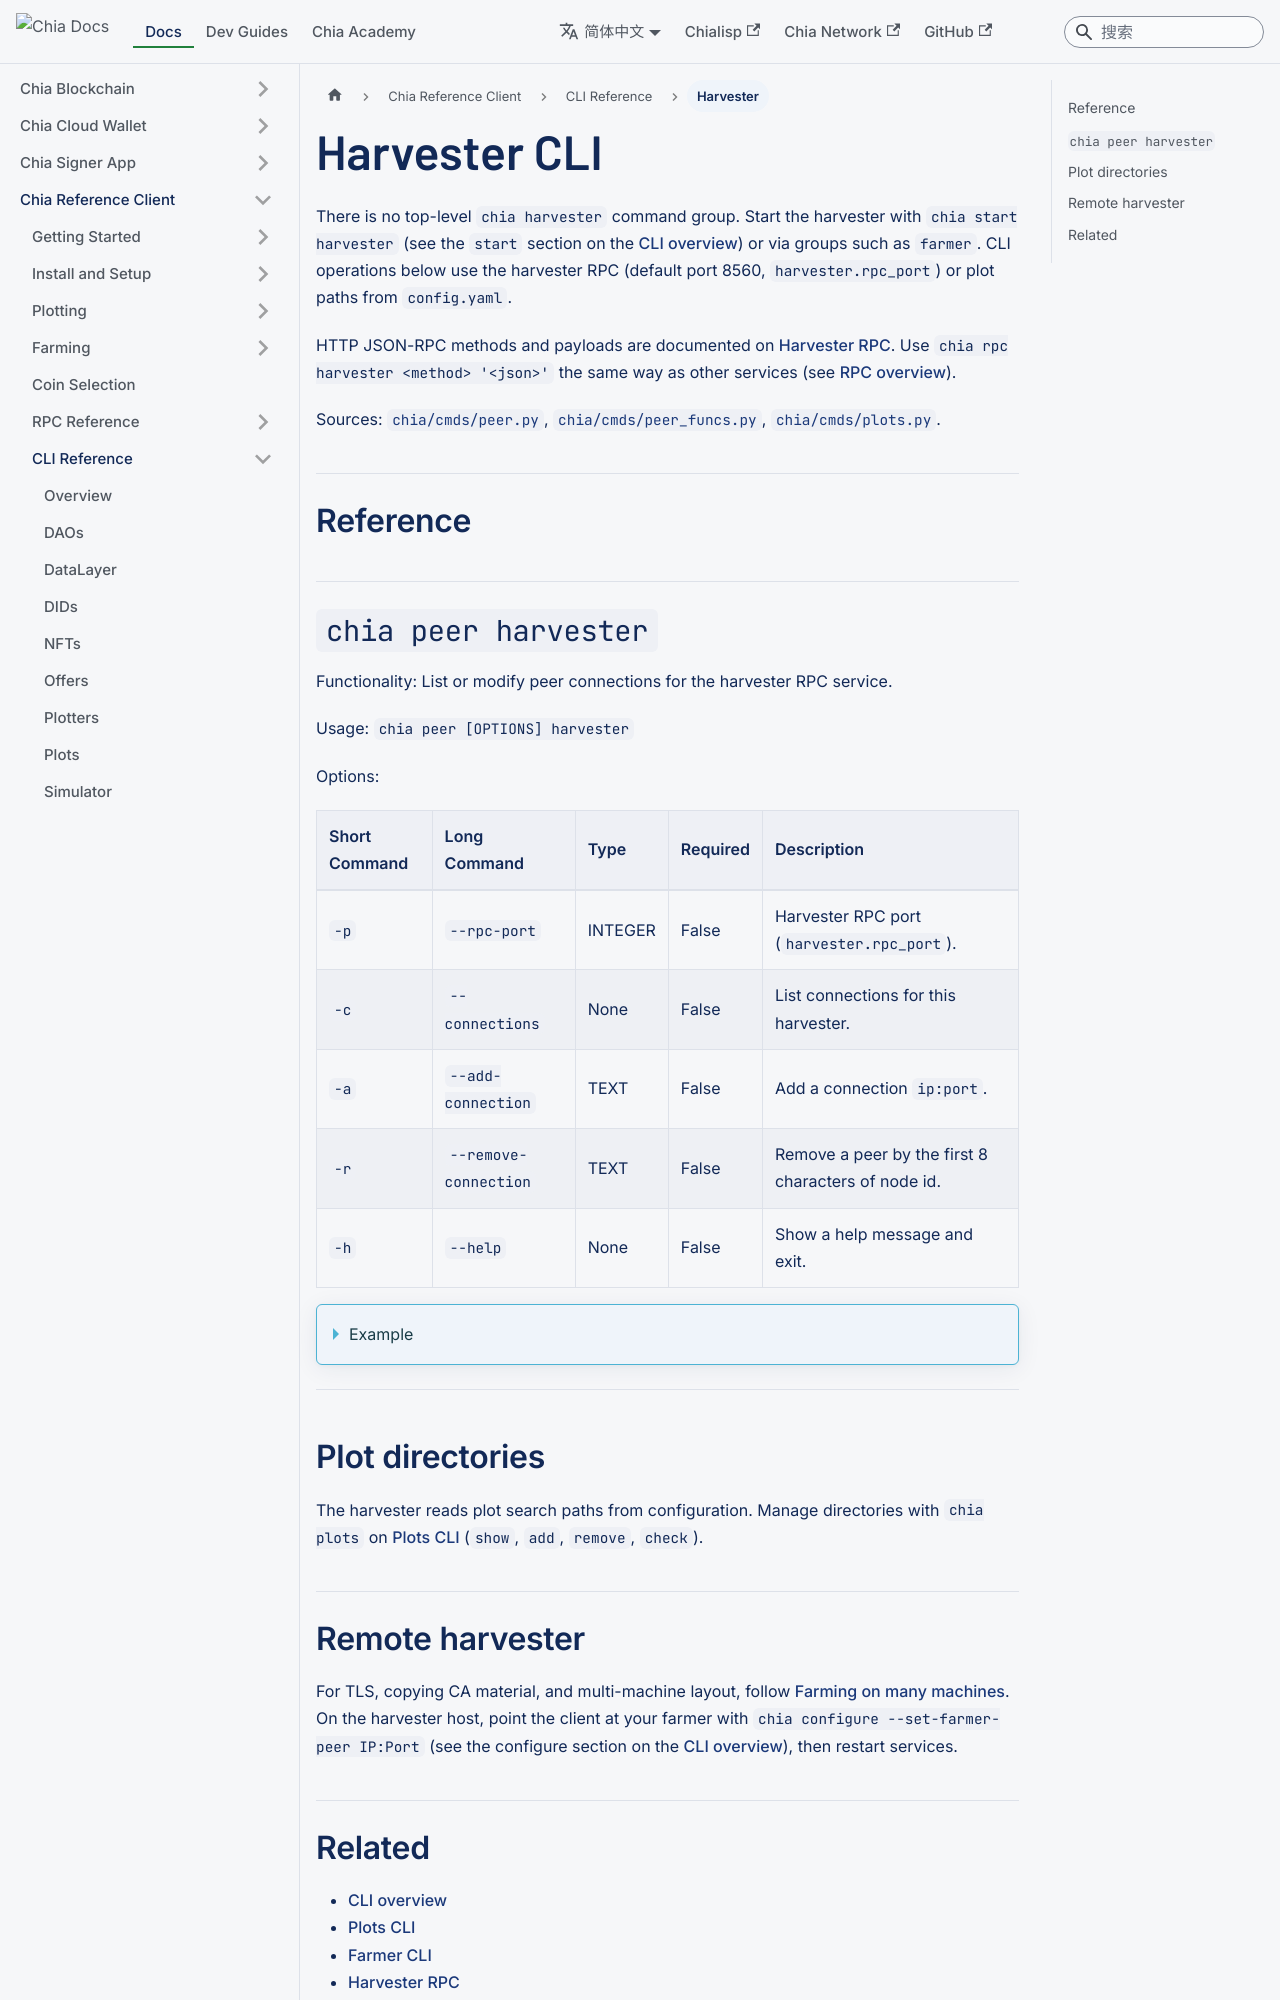

repository: Chia-Network/chia-docs · page: zh-Hans/reference-client/cli-reference/harvester-cli/index.html · generator: docusaurus

---
sidebar_label: Harvester
title: Harvester CLI
slug: /reference-client/cli-reference/harvester-cli
---

There is no top-level `chia harvester` command group. Start the harvester with `chia start harvester` (see the `start` section on the [CLI overview](/reference-client/cli-reference/cli)) or via groups such as `farmer`. CLI operations below use the harvester RPC (default port 8560, `harvester.rpc_port`) or plot paths from `config.yaml`.

HTTP JSON-RPC methods and payloads are documented on [Harvester RPC](/reference-client/rpc-reference/harvester-rpc). Use `chia rpc harvester <method> '<json>'` the same way as other services (see [RPC overview](/reference-client/rpc-reference/rpc)).

Sources: [`chia/cmds/peer.py`](https://github.com/Chia-Network/chia-blockchain/blob/main/chia/cmds/peer.py), [`chia/cmds/peer_funcs.py`](https://github.com/Chia-Network/chia-blockchain/blob/main/chia/cmds/peer_funcs.py), [`chia/cmds/plots.py`](https://github.com/Chia-Network/chia-blockchain/blob/main/chia/cmds/plots.py).

## Reference

## `chia peer harvester`

Functionality: List or modify peer connections for the harvester RPC service.

Usage: `chia peer [OPTIONS] harvester`

Options:

| Short Command | Long Command          | Type    | Required | Description                                         |
| :------------ | :-------------------- | :------ | :------- | :-------------------------------------------------- |
| `-p`          | `--rpc-port`          | INTEGER | False    | Harvester RPC port (`harvester.rpc_port`).          |
| `-c`          | `--connections`       | None    | False    | List connections for this harvester.                |
| `-a`          | `--add-connection`    | TEXT    | False    | Add a connection `ip:port`.                         |
| `-r`          | `--remove-connection` | TEXT    | False    | Remove a peer by the first 8 characters of node id. |
| `-h`          | `--help`              | None    | False    | Show a help message and exit.                       |

<details>
<summary>Example</summary>

````mdx-code-block
```bash
chia peer harvester -c
```
````

Response:

Same [`print_connections`](https://github.com/Chia-Network/chia-blockchain/blob/main/chia/cmds/peer_funcs.py) formatting as `chia peer full_node -c`, but peers reflect harvester connections (often fewer rows):

````mdx-code-block
```text
Connections:
Type      IP                                      Ports       NodeID      Last Connect      MiB Up|Dwn
FARMER    127.0.0.1                               8447/8448    f3e4d5c6... Jan 15 12:00:01      0.1|    2.4
```
````

If there are no peers, you still get the two header lines plus no connection rows.

</details>

---
